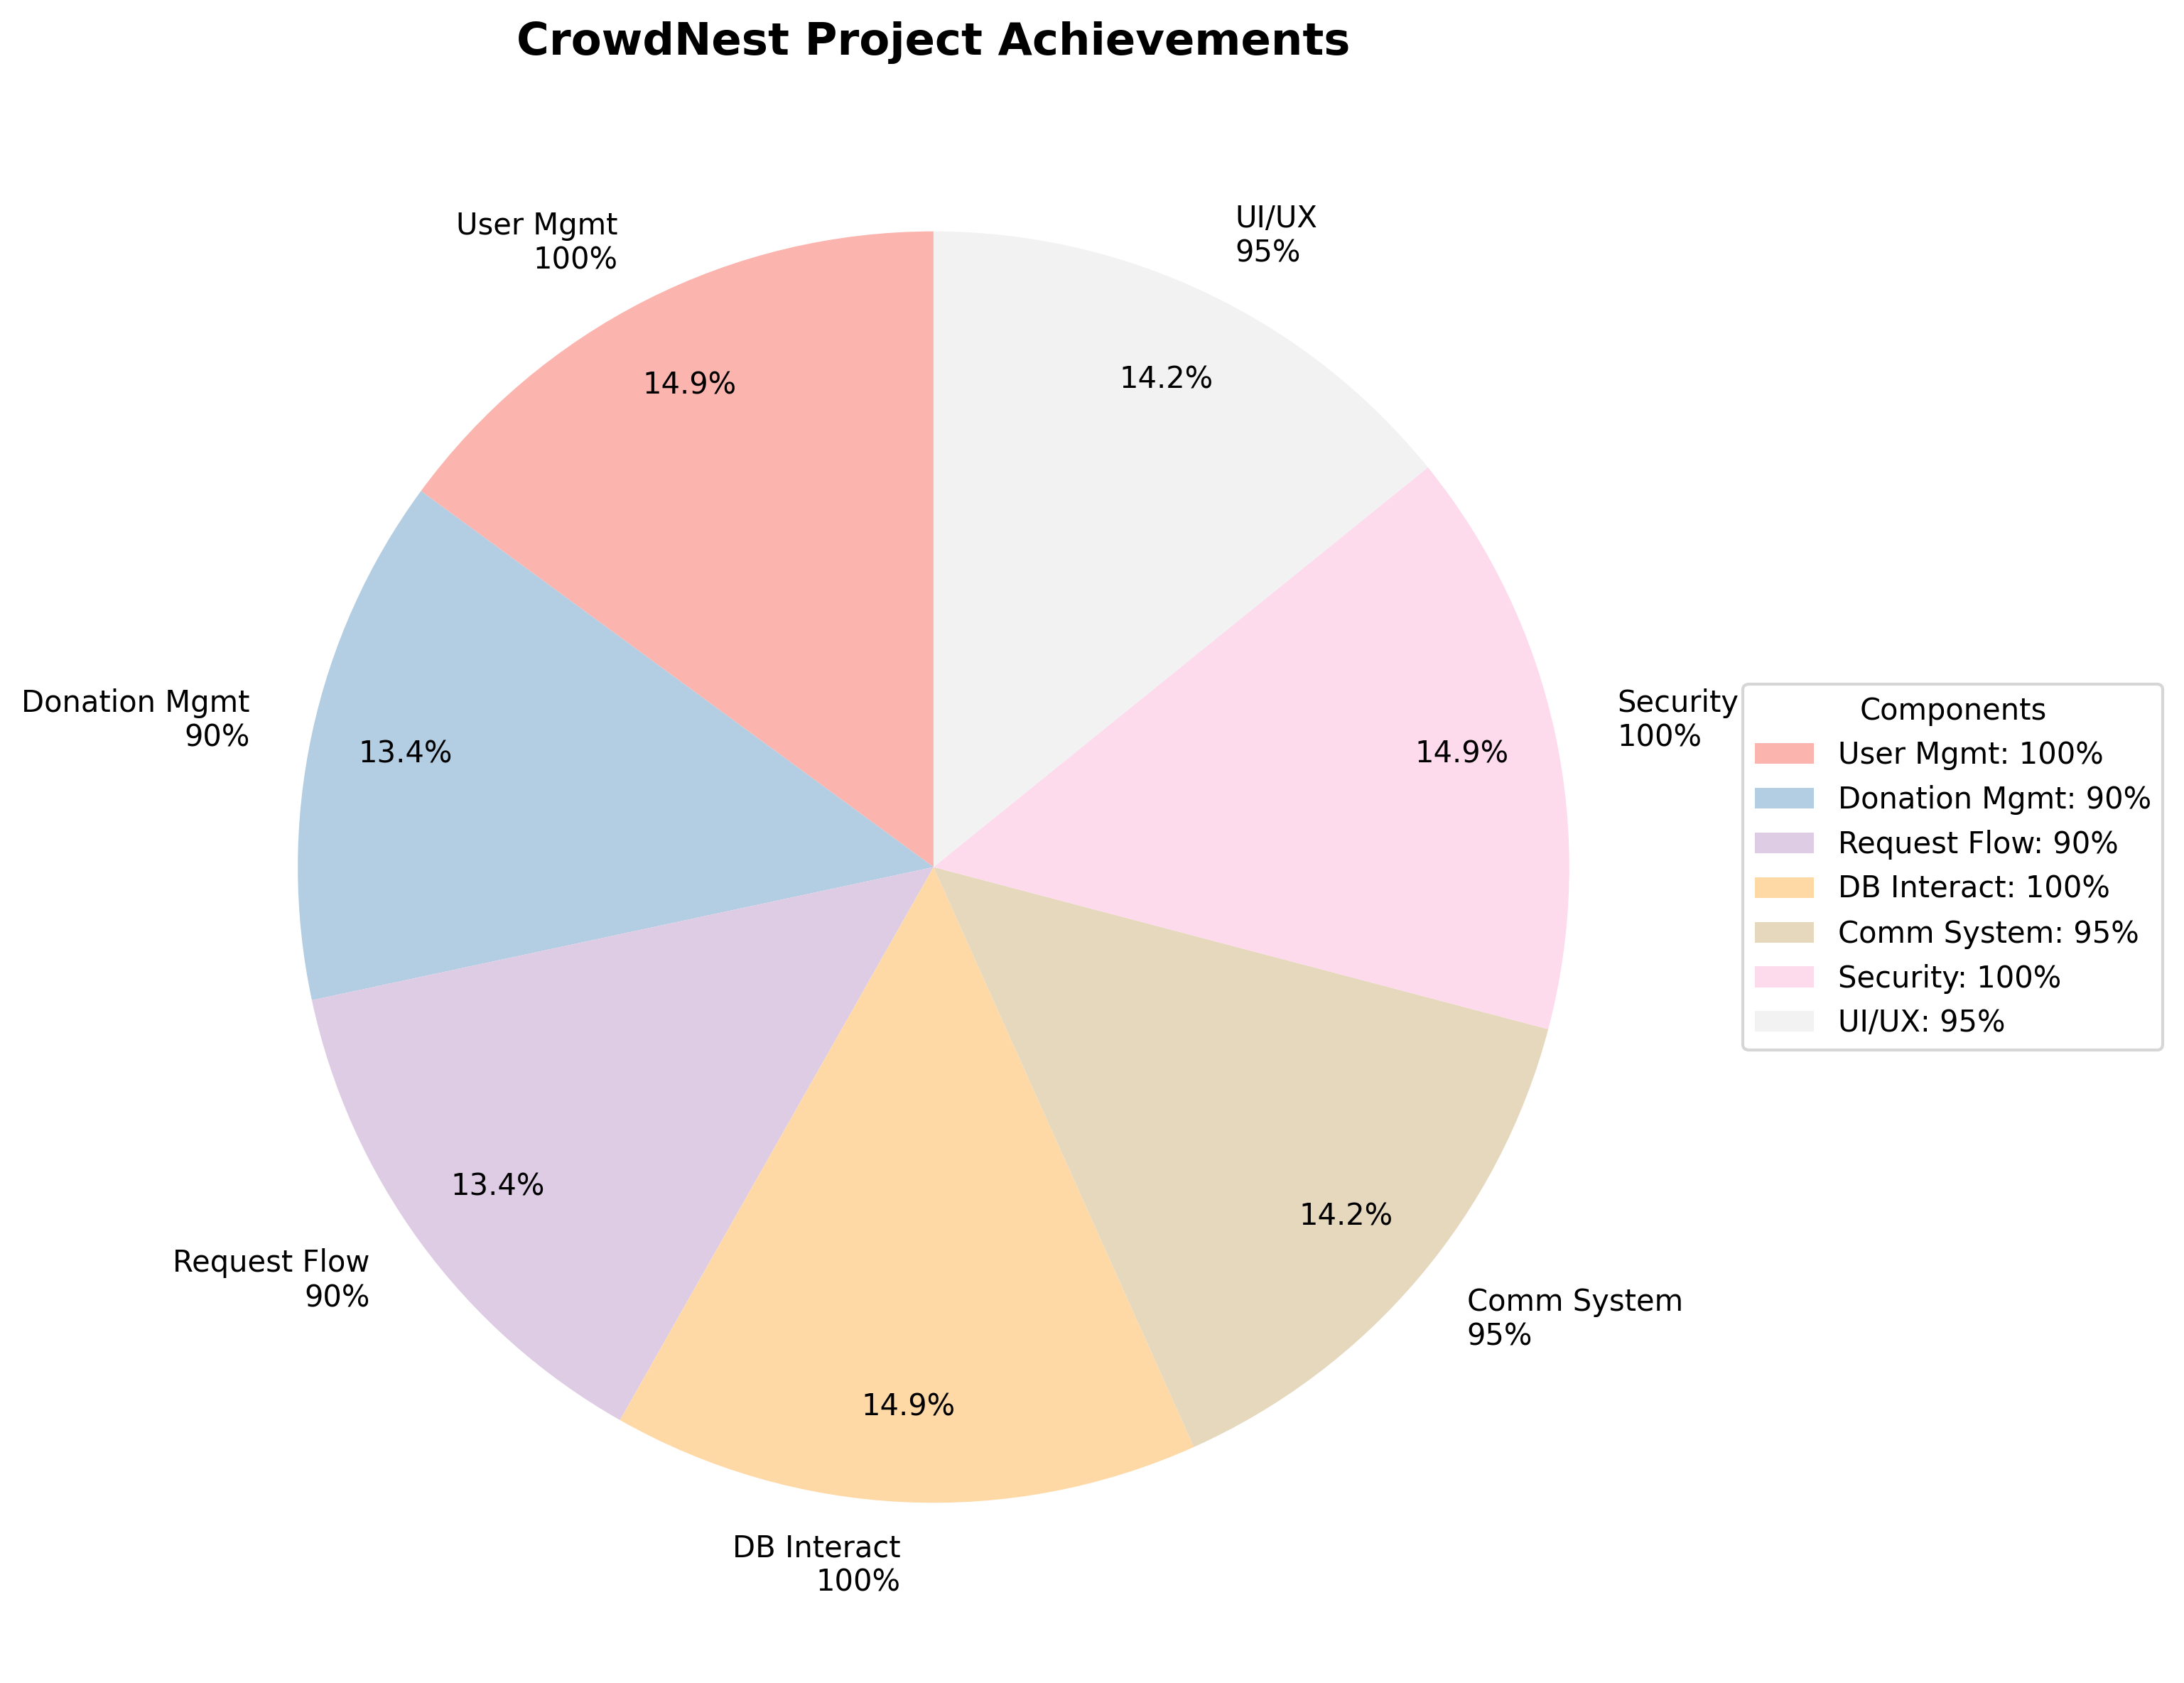

Recreate this plot in Python.
import numpy as np
import matplotlib.pyplot as plt

# Achievement data
categories = [
    'User Mgmt', 
    'Donation Mgmt', 
    'Request Flow', 
    'DB Interact', 
    'Comm System', 
    'Security', 
    'UI/UX'
]
achievements = [100, 90, 90, 100, 95, 100, 95]

# Create the pie chart
plt.figure(figsize=(10, 8))

# Use a color palette
colors = plt.cm.Pastel1(np.linspace(0, 1, len(categories)))

# Create pie chart with percentage labels
plt.pie(
    achievements, 
    labels=[f'{cat}\n{ach}%' for cat, ach in zip(categories, achievements)], 
    colors=colors,
    autopct='%1.1f%%',  # Add percentage inside the pie slices
    startangle=90,      # Start the first slice at the top
    pctdistance=0.85    # Position of percentage labels
)

plt.title('CrowdNest Project Achievements', fontsize=15, fontweight='bold')

# Add a legend
plt.legend(
    [f'{cat}: {ach}%' for cat, ach in zip(categories, achievements)], 
    title='Components', 
    loc='center left', 
    bbox_to_anchor=(1, 0.5)
)

plt.tight_layout()
plt.savefig('c:\\Users\\dhana\\Downloads\\sem4mini\\CrowdNest--Collective-Resourse-Gathering-System\\achievement_chart.png', dpi=300, bbox_inches='tight')
plt.close()

print("Achievement chart has been saved as achievement_chart.png")
